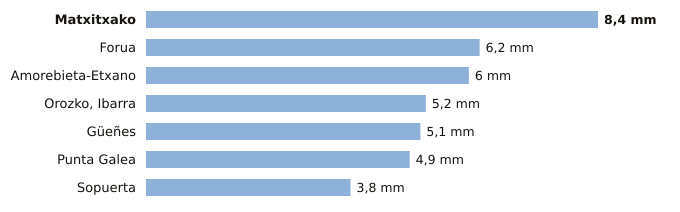

Data behind this chart, as committed beside it:
estacion, provincia, indicativo, mm_6_dias_anteriores, mm_hoy, mm_7_dias, horas_de_hoy
Matxitxako, Bizkaia, 1057B, 8.4, 0.0, 8.4, 1
Forua, Bizkaia, 1056K, 6.2, 0.0, 6.2, 1
Amorebieta-Etxano, Bizkaia, 1074C, 6.0, 0.0, 6.0, 1
Orozko, Ibarra, Bizkaia, 1064L, 5.2, 0.0, 5.2, 1
Güeñes, Bizkaia, 1078I, 5.1, 0.0, 5.1, 1
Punta Galea, Bizkaia, 1059X, 4.9, 0.0, 4.9, 1
Sopuerta, Bizkaia, 1083B, 3.8, 0.0, 3.8, 1
